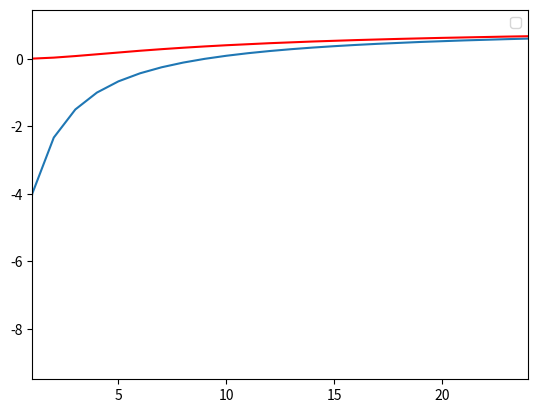

Recreate this plot in Python.
#!/usr/bin/env python3
# -*- coding: utf-8 -*-
"""

Verify Theoretical Heat Flux, based on Claude's Note
Created on Fri Jul 30 15:53:40 2021

[redacted]
"""

#%%

import numpy as np
import matplotlib.pyplot as plt

#%%


timescale = 10 # E-folding timescale in months

# Calculate lambda and integration factor
lbd = 1/timescale
FAC = (1-np.exp(-lbd))/lbd
a = 1-lbd

# Print values to confirm
print(a)
print(lbd)
print(FAC)

# Print out a few more test values
print(2*a**2/(1+a))
print((2*a**2 + 2*a-2)/(1+a))
print((-2-2*a**3)/(1-a**2))
print((-2-2*a**3+4*a)/(1-a**2))



#cos_term = 

# Plot difference between 1-lambda and np.exp(-lbd)
lbd_rng = 1/np.arange(0.1,24,0.1)
fig,ax = plt.subplots(1,1)
ax.plot(1-lbd_rng)
ax.plot(np.exp(-lbd_rng),color="r")
ax.legend()
ax.set_xlim([1,24])

# Difference seems to mostly occur when 1/lbd < 1, two lines converge
# as 1/lbd --> inf

# Function to calculate the new F_zz ratio
def calc_FQQ_new(a,omega,FZZ=None,ZeqZp=False,autocalc=False):
    lbd = 1-a
    FAC = (1-np.exp(-lbd))/lbd
    cos_term = np.cos(2*np.pi*omega)
    denom    = 1 + a**2 - 2*a*cos_term
    
    if ZeqZp: # Assume F_ZZ = 0.90 * F_Z'Z'
        numer = 2*a**2 * (1-cos_term)
    else: # Assume F_ZZ = 0.8 F_Z'Z'
        numer = 0.2 - 0.2 * a * (1+cos_term) + a**2 * (2 - 1.8*cos_term)
    
    if autocalc:  # Calculate F_ZZ = FAC**2 F_Z'Z'
        denoms = (1+a**2-2*a*cos_term)
        term2 = lbd**2/denoms
        term3 = 2*lbd*FAC**2*(1-a*cos_term)/denoms
        
        ratios = 1 + term2 - term3
        return ratios
    
    if FZZ is None: # Just return the constant
        return numer/denom
    else: # Otherwise, multiply constant across all frequencies
        return FZZ * numer/denom

# Print different values of the output ratio which multiplies F_z'z'
omega1 = np.array([0,0.25,0.5]) # case where z != z'
r_out1 = calc_FQQ_new(a,omega1)
print(r_out1)
r_out2 = calc_FQQ_new(a,omega1,ZeqZp=True) # Case where we assume z = z'
print(r_out2)
r_out3 = calc_FQQ_new(a,omega1,autocalc=True)
print(r_out3)

#%% For the next section, recreate the theoretical spectral analysis plots





